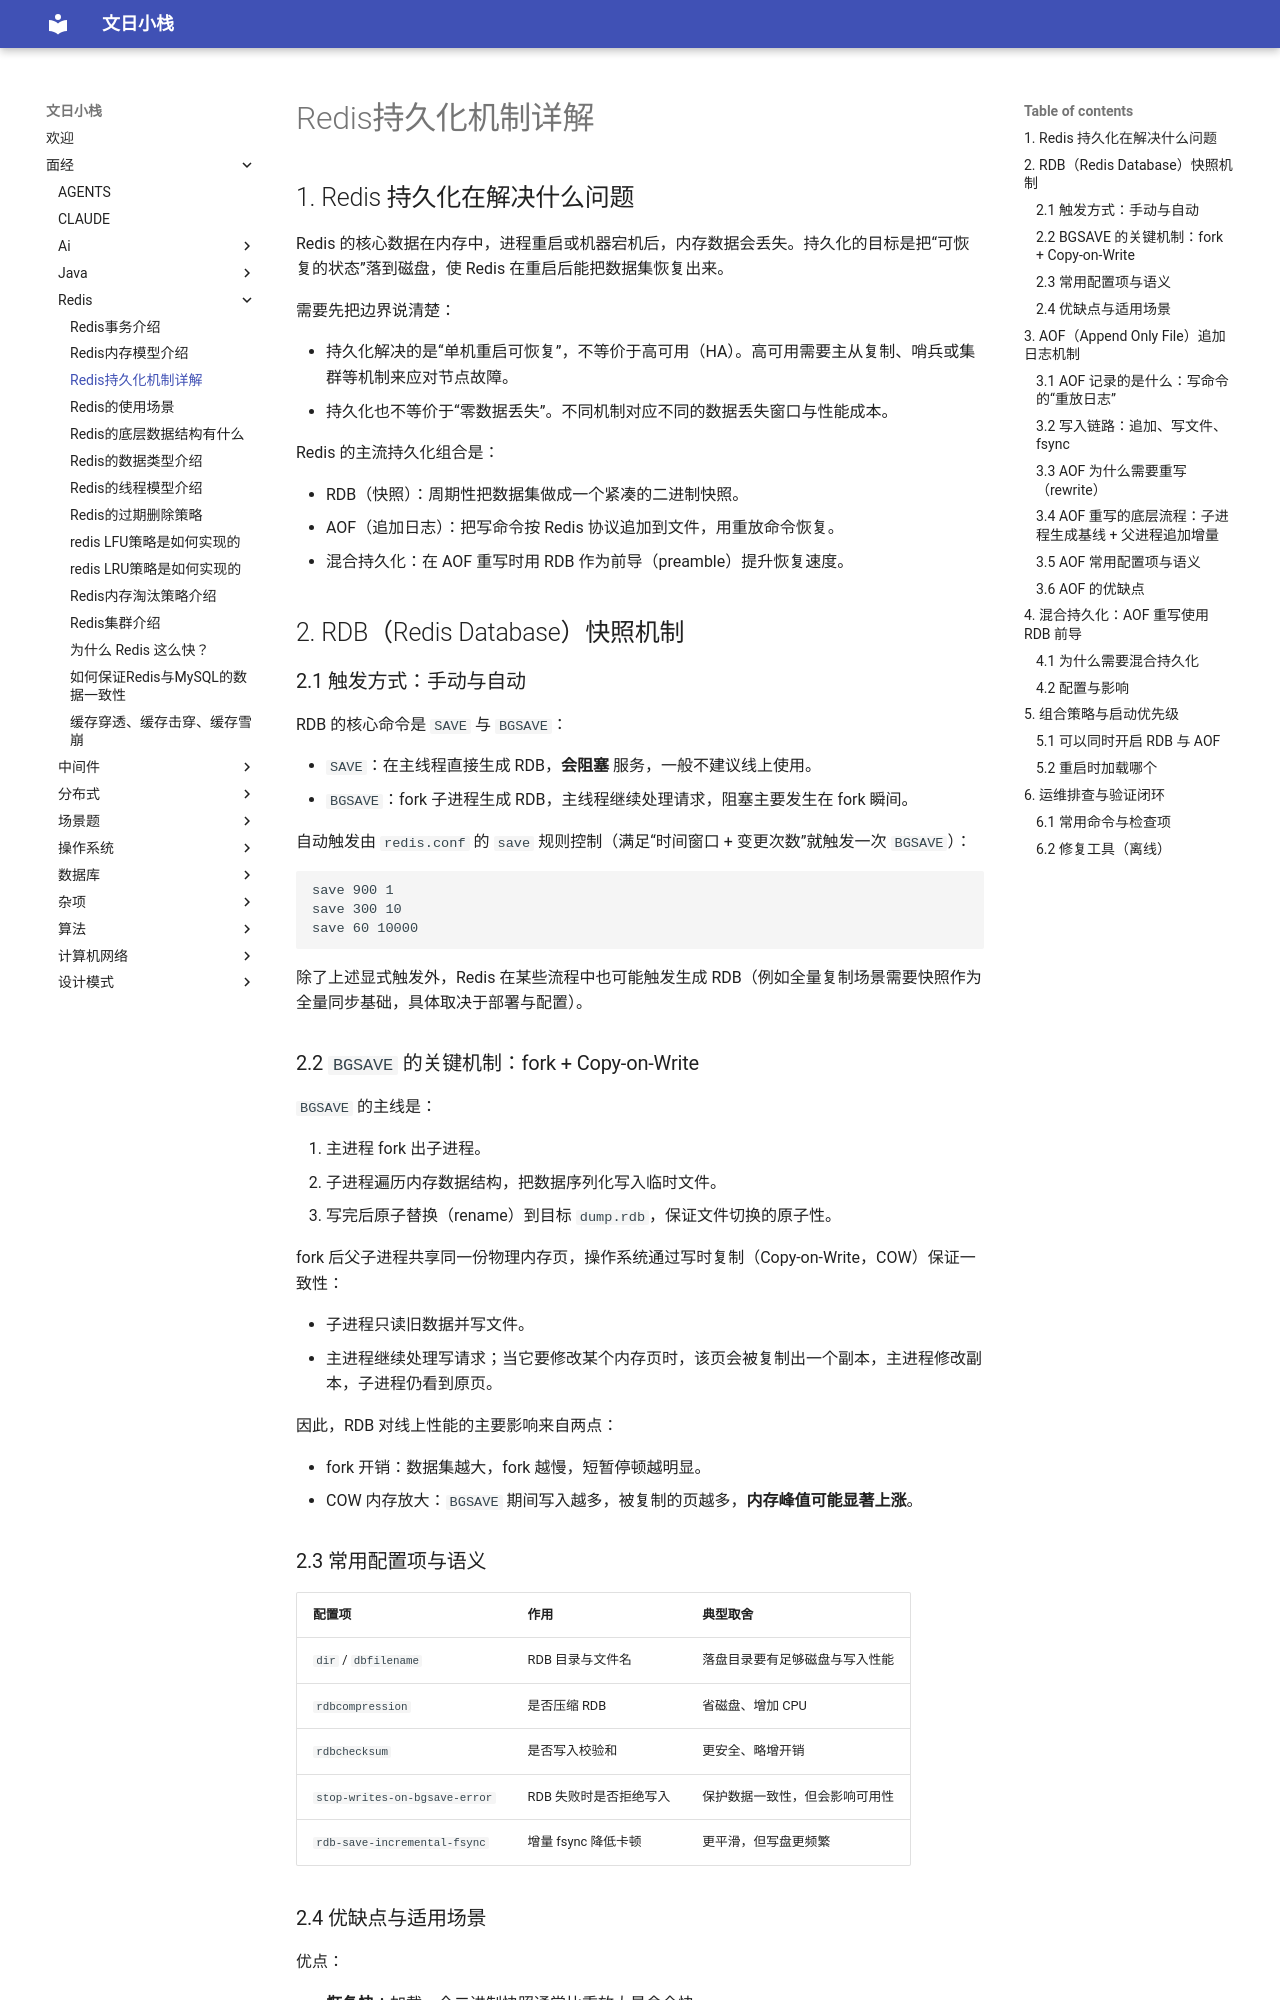

repository: wenrizc/wenrihotel · page: 面经/redis/Redis持久化机制详解/index.html · generator: mkdocs

## 1. Redis 持久化在解决什么问题

Redis 的核心数据在内存中，进程重启或机器宕机后，内存数据会丢失。持久化的目标是把“可恢复的状态”落到磁盘，使 Redis 在重启后能把数据集恢复出来。

需要先把边界说清楚：

- 持久化解决的是“单机重启可恢复”，不等价于高可用（HA）。高可用需要主从复制、哨兵或集群等机制来应对节点故障。
- 持久化也不等价于“零数据丢失”。不同机制对应不同的数据丢失窗口与性能成本。

Redis 的主流持久化组合是：

- RDB（快照）：周期性把数据集做成一个紧凑的二进制快照。
- AOF（追加日志）：把写命令按 Redis 协议追加到文件，用重放命令恢复。
- 混合持久化：在 AOF 重写时用 RDB 作为前导（preamble）提升恢复速度。

## 2. RDB（Redis Database）快照机制

### 2.1 触发方式：手动与自动

RDB 的核心命令是 `SAVE` 与 `BGSAVE`：

- `SAVE`：在主线程直接生成 RDB，**会阻塞** 服务，一般不建议线上使用。
- `BGSAVE`：fork 子进程生成 RDB，主线程继续处理请求，阻塞主要发生在 fork 瞬间。

自动触发由 `redis.conf` 的 `save` 规则控制（满足“时间窗口 + 变更次数”就触发一次 `BGSAVE`）：

```shell
save 900 1
save 300 10
save 60 10000
```

除了上述显式触发外，Redis 在某些流程中也可能触发生成 RDB（例如全量复制场景需要快照作为全量同步基础，具体取决于部署与配置）。

### 2.2 `BGSAVE` 的关键机制：fork + Copy-on-Write

`BGSAVE` 的主线是：

1. 主进程 fork 出子进程。
2. 子进程遍历内存数据结构，把数据序列化写入临时文件。
3. 写完后原子替换（rename）到目标 `dump.rdb`，保证文件切换的原子性。

fork 后父子进程共享同一份物理内存页，操作系统通过写时复制（Copy-on-Write，COW）保证一致性：

- 子进程只读旧数据并写文件。
- 主进程继续处理写请求；当它要修改某个内存页时，该页会被复制出一个副本，主进程修改副本，子进程仍看到原页。

因此，RDB 对线上性能的主要影响来自两点：

- fork 开销：数据集越大，fork 越慢，短暂停顿越明显。
- COW 内存放大：`BGSAVE` 期间写入越多，被复制的页越多，**内存峰值可能显著上涨**。

### 2.3 常用配置项与语义

| 配置项 | 作用 | 典型取舍 |
| --- | --- | --- |
| `dir` / `dbfilename` | RDB 目录与文件名 | 落盘目录要有足够磁盘与写入性能 |
| `rdbcompression` | 是否压缩 RDB | 省磁盘、增加 CPU |
| `rdbchecksum` | 是否写入校验和 | 更安全、略增开销 |
| `stop-writes-on-bgsave-error` | RDB 失败时是否拒绝写入 | 保护数据一致性，但会影响可用性 |
| `rdb-save-incremental-fsync` | 增量 fsync 降低卡顿 | 更平滑，但写盘更频繁 |
